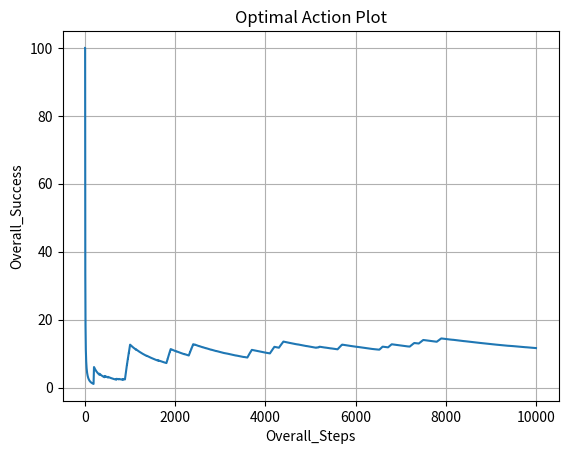

The script that saved this image:
import numpy as np
import random
import matplotlib.pyplot as plt

true_values = np.zeros(10)
true_std = np.ones(10)
step_counter = 0 

cuml_reward = np.zeros(10)
cuml_actions = np.zeros(10)
cuml_values = np.zeros(10)

explore_rate = 0 

optimal_action_array = np.empty((2,0))
overall_steps = 0
overall_success = 0

def random_walks(step_counter, true_values):
    step_counter += 1 
    if step_counter % 100 == 0:
        for i in range(10):
            true_values[i] = random.uniform(0, 5)
    else:
        true_values = true_values
    return step_counter, true_values

def bandit(index):
    return np.random.normal(true_values[index], true_std[index])

def reward_tracker(cuml_reward, cuml_actions, cuml_values, bandit_reward):
    cuml_reward += bandit_reward
    cuml_actions += 1
    cuml_values = cuml_values + (1 / cuml_actions) * (bandit_reward - cuml_values)
    return cuml_reward, cuml_actions, cuml_values

def greatest_selection(explore_rate, cuml_values):
    explore_rate += 1
    if explore_rate % 10 == 0:
        index = random.randint(0, 9)
    else: 
        index = int(np.argmax(cuml_values))
    return explore_rate, index

def optimal_action_plotter(index, true_values, overall_steps, overall_success, optimal_action_array):
    overall_steps += 1
    if index == np.argmax(true_values):
        overall_success += 1
    else:
        overall_success += 0
    optimal_rate = 100 * overall_success / overall_steps 
    new_col = np.array(([overall_steps], [optimal_rate]))
    optimal_action_array = np.column_stack((optimal_action_array, new_col))
    return overall_steps, overall_success, optimal_action_array    

def execution(step_counter, true_values, cuml_reward, cuml_actions, cuml_values, explore_rate, overall_steps, overall_success, optimal_action_array):
    step_counter, true_values = random_walks(step_counter, true_values)
    explore_rate, index = greatest_selection(explore_rate, cuml_values)
    bandit_reward = bandit(index)
    cr, ca, cv = reward_tracker(cuml_reward[index], cuml_actions[index], cuml_values[index], bandit_reward)
    overall_steps, overall_success, optimal_action_array = optimal_action_plotter(index, true_values, overall_steps, overall_success, optimal_action_array)
    return cr, ca, cv, optimal_action_array, explore_rate, overall_steps, overall_success, index, step_counter, true_values

for _ in range(10000):
    a, b, c, optimal_action_array, explore_rate, overall_steps, overall_success, index, step_counter, true_values = execution(step_counter, true_values, cuml_reward, cuml_actions, cuml_values, explore_rate, overall_steps, overall_success, optimal_action_array)
    cuml_reward[index] = a
    cuml_actions[index] = b
    cuml_values[index] = c
    print(optimal_action_array)


plt.plot(optimal_action_array[0], optimal_action_array[1])
plt.xlabel("Overall_Steps")
plt.ylabel("Overall_Success")
plt.title("Optimal Action Plot")
plt.grid(True)
plt.show()